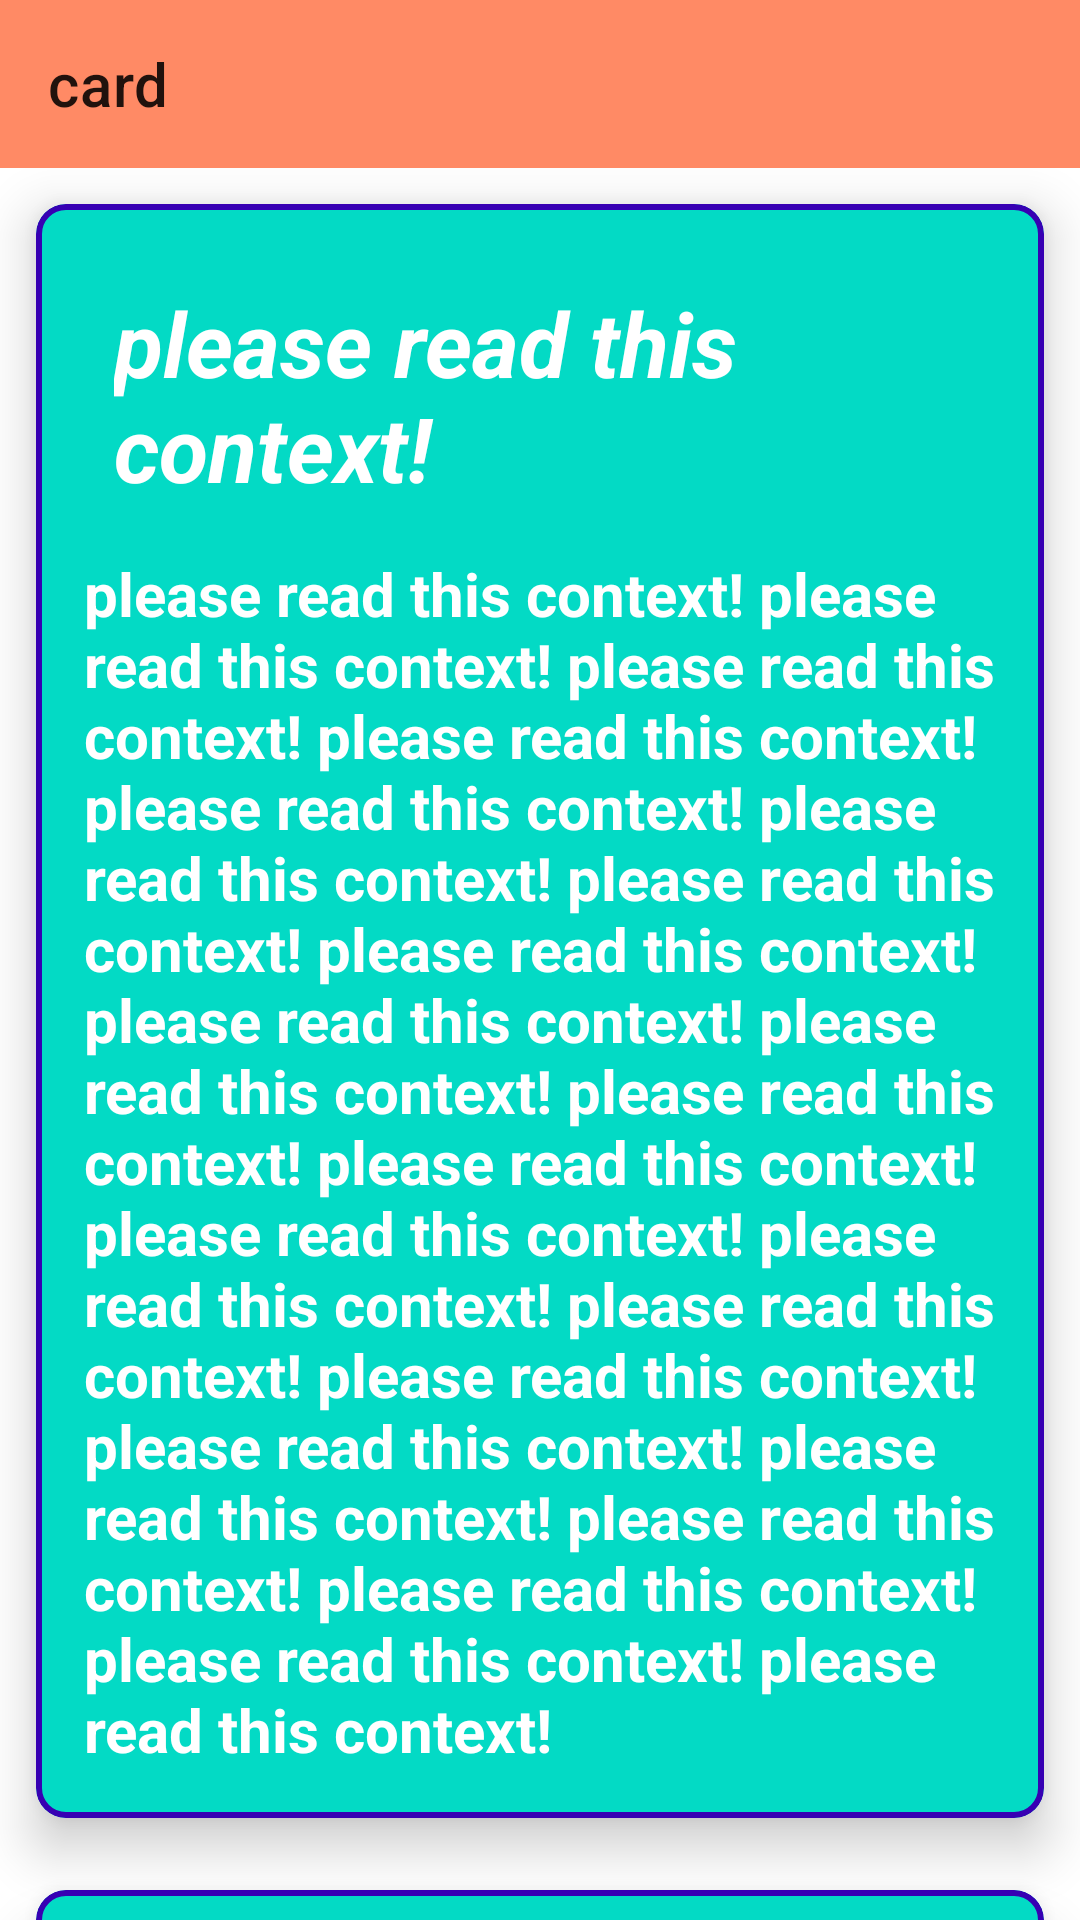

Write the Android layout XML for this screen, with the resource values it uses.
<!-- AndroidManifest.xml: application theme Theme.Practice116 -->
<!-- res/layout/fragment_bottom3.xml -->
<?xml version="1.0" encoding="utf-8"?>
<androidx.coordinatorlayout.widget.CoordinatorLayout xmlns:android="http://schemas.android.com/apk/res/android"
    android:layout_width="match_parent"
    android:layout_height="match_parent"
    xmlns:app="http://schemas.android.com/apk/res-auto"
    android:background="@color/white">

    <com.google.android.material.appbar.AppBarLayout
        android:layout_width="match_parent"
        android:layout_height="wrap_content"
        android:id="@+id/appBarCard3"
        app:liftOnScroll="true">

        <androidx.appcompat.widget.Toolbar
            android:layout_width="match_parent"
            android:layout_height="wrap_content"
            android:id="@+id/toolbarDrawer3"
            app:layout_scrollFlags="scroll|enterAlways"
            app:title="card"/>

    </com.google.android.material.appbar.AppBarLayout>

    <androidx.core.widget.NestedScrollView
        android:layout_width="match_parent"
        android:layout_height="match_parent"
        app:layout_behavior="com.google.android.material.appbar.AppBarLayout$ScrollingViewBehavior">

        <LinearLayout
            android:layout_width="match_parent"
            android:layout_height="wrap_content"
            android:orientation="vertical">

            <include layout="@layout/card_items"/>
            <include layout="@layout/card_items"/>
            <include layout="@layout/card_items"/>
            <include layout="@layout/card_items"/>
            <include layout="@layout/card_items"/>
            <include layout="@layout/card_items"/>
            <include layout="@layout/card_items"/>
            <include layout="@layout/card_items"/>
            <include layout="@layout/card_items"/>
            <include layout="@layout/card_items"/>
            <include layout="@layout/card_items"/>
            <include layout="@layout/card_items"/>
            <include layout="@layout/card_items"/>
            <include layout="@layout/card_items"/>
            <include layout="@layout/card_items"/>
            <include layout="@layout/card_items"/>
            <include layout="@layout/card_items"/>
            <include layout="@layout/card_items"/>
            <include layout="@layout/card_items"/>
            <include layout="@layout/card_items"/>
            <include layout="@layout/card_items"/>
            <include layout="@layout/card_items"/>
            <include layout="@layout/card_items"/>

        </LinearLayout>

    </androidx.core.widget.NestedScrollView>

</androidx.coordinatorlayout.widget.CoordinatorLayout>
<!-- res/layout/card_items.xml (included above) -->
<?xml version="1.0" encoding="utf-8"?>
<com.google.android.material.card.MaterialCardView xmlns:android="http://schemas.android.com/apk/res/android"
    android:layout_width="match_parent"
    android:layout_height="wrap_content"
    xmlns:app="http://schemas.android.com/apk/res-auto"
    android:id="@+id/cardItems"
    android:layout_margin="12dp"
    app:contentPadding="16dp"
    android:checkable="true"
    app:checkedIcon="@drawable/ic_baseline_check"
    app:checkedIconTint="@color/purple_500"
    app:checkedIconSize="20sp"
    app:checkedIconMargin="5dp"
    android:clickable="true"
    app:rippleColor="@color/purple_500"
    app:cardCornerRadius="10dp"
    app:cardElevation="10dp"
    app:strokeWidth="2dp"
    app:strokeColor="@color/purple_700"
    app:cardBackgroundColor="@color/teal_200">

    <LinearLayout
        android:layout_width="match_parent"
        android:layout_height="wrap_content"
        android:orientation="vertical">

        <TextView
            android:layout_width="match_parent"
            android:layout_height="wrap_content"
            android:id="@+id/titleCard"
            android:text="please read this context!"
            android:textStyle="bold|italic"
            android:textColor="@color/white"
            android:textSize="30sp"
            android:layout_margin="10dp"/>

        <TextView
            android:layout_width="match_parent"
            android:layout_height="wrap_content"
            android:id="@+id/contextCard"
            android:textSize="20dp"
            android:textColor="@color/white"
            android:textStyle="bold"
            android:layout_marginTop="5dp"
            android:text="please read this context! please read this context! please read this context! please read this context! please read this context! please read this context! please read this context! please read this context! please read this context! please read this context! please read this context! please read this context! please read this context! please read this context! please read this context! please read this context! please read this context! please read this context! please read this context! please read this context! please read this context! please read this context! "/>

    </LinearLayout>

</com.google.android.material.card.MaterialCardView>
<!-- resources referenced by this layout -->
<resources>
  <color name="purple_500">#FF8A65</color>
  <color name="purple_700">#FF3700B3</color>
  <color name="teal_200">#FF03DAC5</color>
  <color name="white">#FFFFFFFF</color>
  <style name="Theme.Practice116" parent="Theme.MaterialComponents.DayNight.NoActionBar">
          
          <item name="colorPrimary">@color/purple_500</item>
          <item name="colorPrimaryVariant">@color/purple_700</item>
          <item name="colorOnPrimary">@color/white</item>
          
          <item name="colorSecondary">@color/teal_200</item>
          <item name="colorSecondaryVariant">@color/teal_700</item>
          <item name="colorOnSecondary">@color/black</item>
          
          <item name="android:statusBarColor" tools:targetApi="l">?attr/colorPrimaryVariant</item>
          
      </style>
  <color name="teal_700">#FF018786</color>
  <color name="black">#FF000000</color>
</resources>
